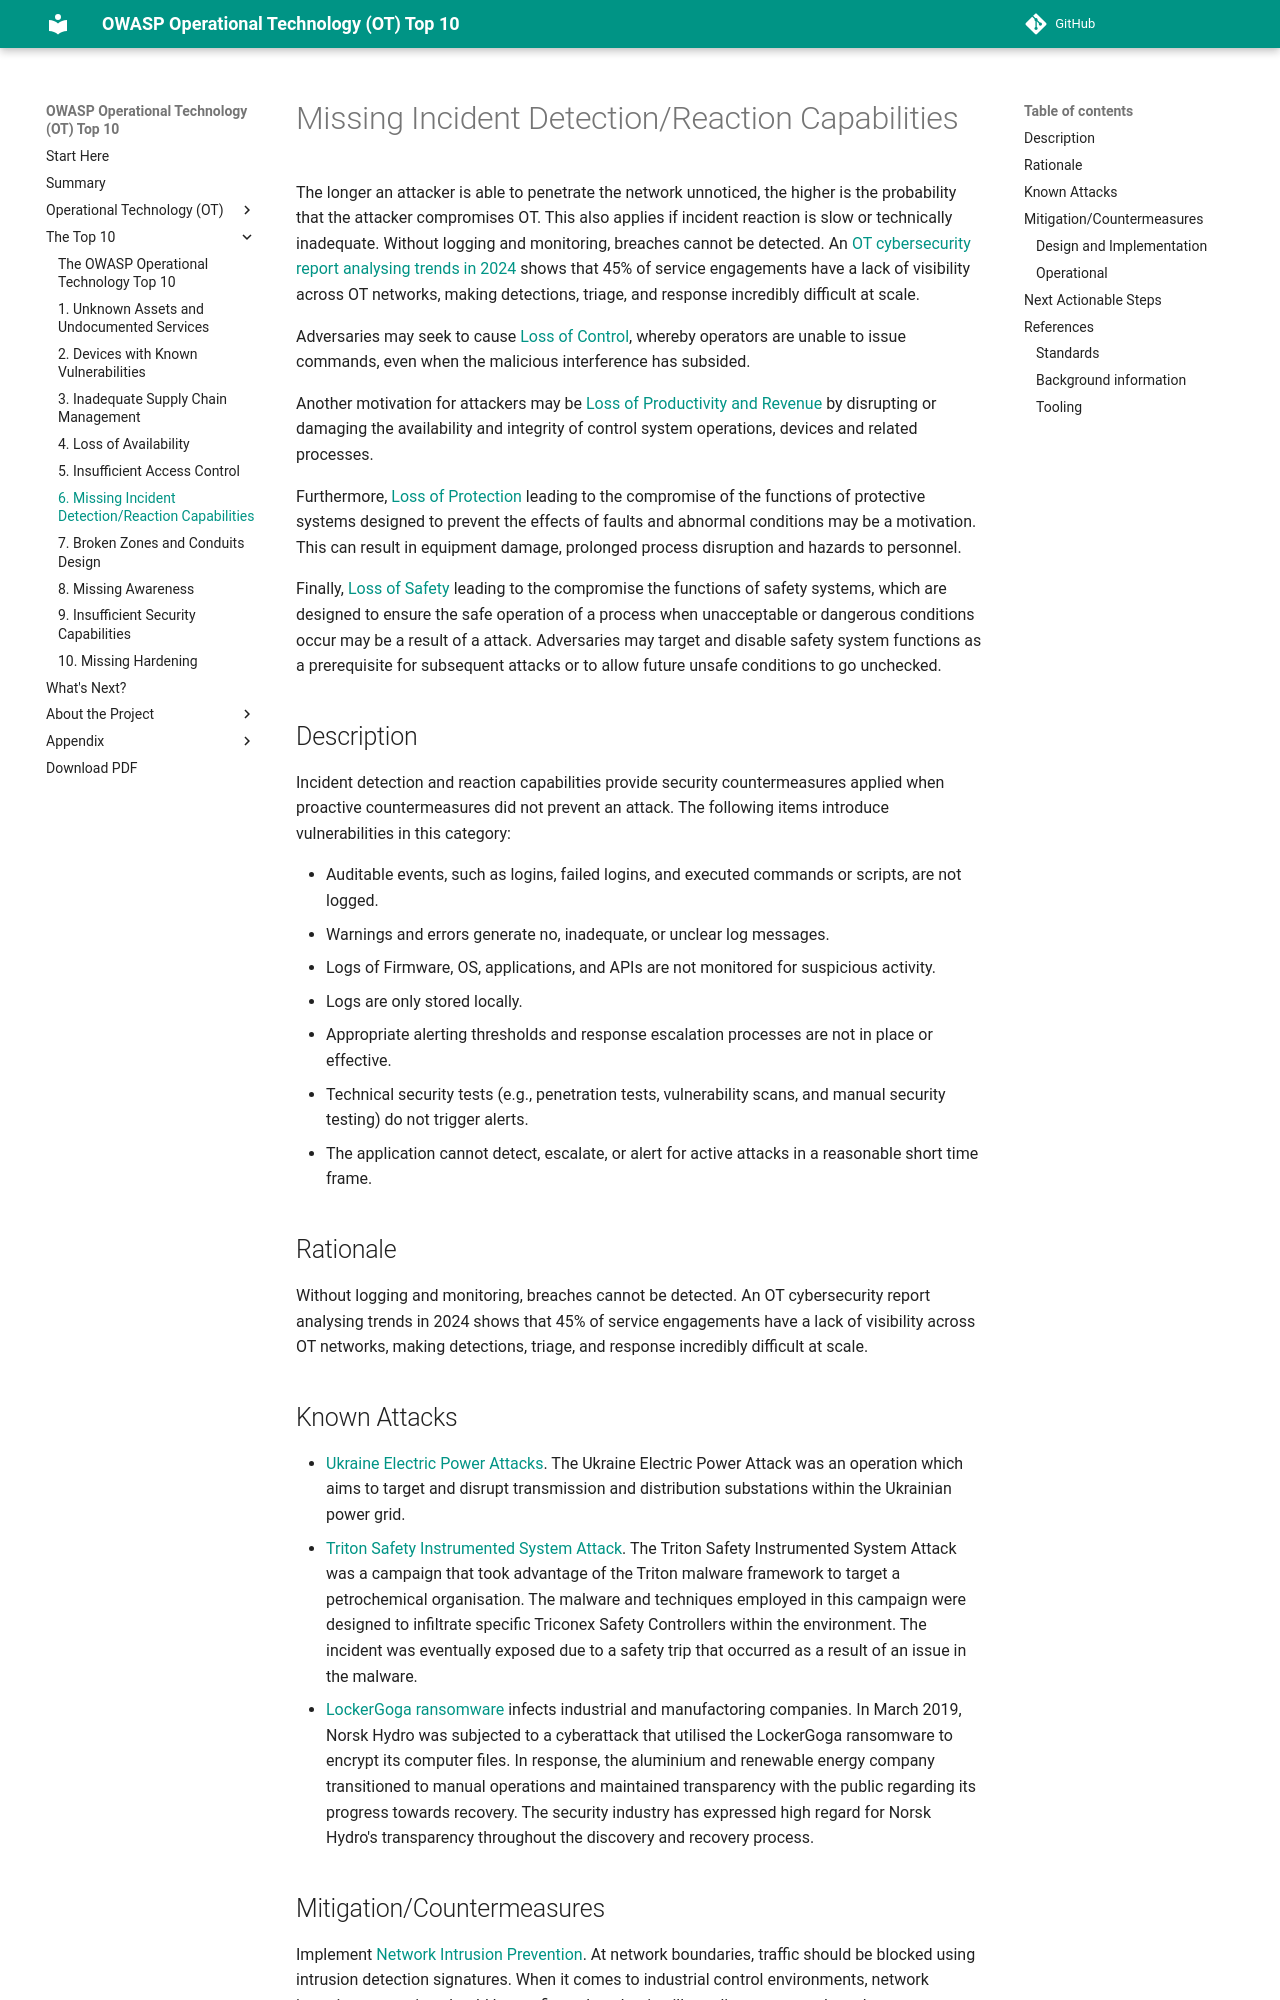

repository: OWASP/www-project-operational-technology-top-10 · page: v/2025/the-top-10/missing-incident-detection-reaction-capabilities/index.html · generator: mkdocs

# Missing Incident Detection/Reaction Capabilities

The longer an attacker is able to penetrate the network unnoticed, the higher is the probability that the attacker compromises OT. This also applies if incident reaction is slow or technically inadequate. Without logging and monitoring, breaches cannot be detected. An [OT cybersecurity report analysing trends in 2024](https://www.dragos.com/ot-cybersecurity-year-in-review/#anchor-report) shows that 45% of service engagements have a lack of visibility across OT networks, making detections, triage, and response incredibly difficult at scale.

Adversaries may seek to cause [Loss of Control](https://attack.mitre.org/techniques/T0827/), whereby operators are unable to issue commands, even when the malicious interference has subsided.

Another motivation for attackers may be [Loss of Productivity and Revenue](https://attack.mitre.org/techniques/T0828/) by disrupting or damaging the availability and integrity of control system operations, devices and related processes.

Furthermore, [Loss of Protection](https://attack.mitre.org/techniques/T0837/) leading to the compromise of the functions of protective systems designed to prevent the effects of faults and abnormal conditions may be a motivation. This can result in equipment damage, prolonged process disruption and hazards to personnel.

Finally, [Loss of Safety](https://attack.mitre.org/techniques/T0880/) leading to the compromise the functions of safety systems, which are designed to ensure the safe operation of a process when unacceptable or dangerous conditions occur may be a result of a attack. Adversaries may target and disable safety system functions as a prerequisite for subsequent attacks or to allow future unsafe conditions to go unchecked.

## Description

Incident detection and reaction capabilities provide security countermeasures applied when proactive countermeasures did not prevent an attack. The following items introduce vulnerabilities in this category:

- Auditable events, such as logins, failed logins, and executed commands or scripts, are not logged.
- Warnings and errors generate no, inadequate, or unclear log messages.
- Logs of Firmware, OS, applications, and APIs are not monitored for suspicious activity.
- Logs are only stored locally.
- Appropriate alerting thresholds and response escalation processes are not in place or effective.
- Technical security tests (e.g., penetration tests, vulnerability scans, and manual security testing) do not trigger alerts.
- The application cannot detect, escalate, or alert for active attacks in a reasonable short time frame.

## Rationale

Without logging and monitoring, breaches cannot be detected. An OT cybersecurity report analysing trends in 2024 shows that 45% of service engagements have a lack of visibility across OT networks, making detections, triage, and response incredibly difficult at scale.

## Known Attacks

- [Ukraine Electric Power Attacks](https://attack.mitre.org/campaigns/C0034/). The Ukraine Electric Power Attack was an operation which aims to target and disrupt transmission and distribution substations within the Ukrainian power grid.
- [Triton Safety Instrumented System Attack](https://attack.mitre.org/campaigns/C0030/). The Triton Safety Instrumented System Attack was a campaign that took advantage of the Triton malware framework to target a petrochemical organisation. The malware and techniques employed in this campaign were designed to infiltrate specific Triconex Safety Controllers within the environment. The incident was eventually exposed due to a safety trip that occurred as a result of an issue in the malware.
- [LockerGoga ransomware](https://attack.mitre.org/software/S0372/) infects industrial and manufactoring companies. In March 2019, Norsk Hydro was subjected to a cyberattack that utilised the LockerGoga ransomware to encrypt its computer files. In response, the aluminium and renewable energy company transitioned to manual operations and maintained transparency with the public regarding its progress towards recovery. The security industry has expressed high regard for Norsk Hydro's transparency throughout the discovery and recovery process.
